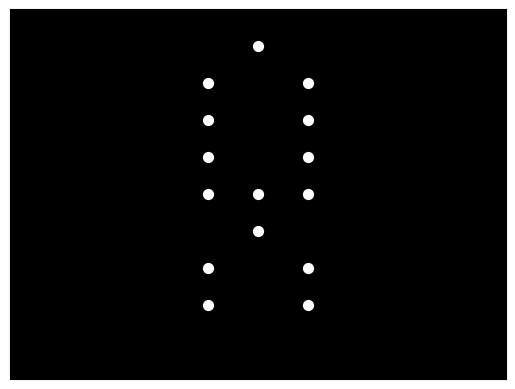

The script that saved this image:

import numpy as np
import matplotlib.pyplot as plt
import matplotlib.animation as animation

# Define the point-light locations for the sad woman
point_lights = np.array([
    [0.5, 0.5],  # head
    [0.4, 0.6],  # left shoulder
    [0.6, 0.6],  # right shoulder
    [0.4, 0.7],  # left elbow
    [0.6, 0.7],  # right elbow
    [0.4, 0.8],  # left hand
    [0.6, 0.8],  # right hand
    [0.5, 0.4],  # torso
    [0.4, 0.5],  # left hip
    [0.6, 0.5],  # right hip
    [0.4, 0.3],  # left knee
    [0.6, 0.3],  # right knee
    [0.4, 0.2],  # left ankle
    [0.6, 0.2],  # right ankle
    [0.5, 0.9]   # weight
])

# Define the movement of each point-light for the lying down action
def animate(frame):
    animated_point_lights = point_lights.copy()
    
    # Move the head
    animated_point_lights[0, 1] = 0.5 + 0.1 * np.sin(frame / 10.0)
    
    # Move the shoulders
    animated_point_lights[1, 1] = 0.6 + 0.05 * np.sin(frame / 10.0)
    animated_point_lights[2, 1] = 0.6 - 0.05 * np.sin(frame / 10.0)
    
    # Move the elbows
    animated_point_lights[3, 1] = 0.7 + 0.05 * np.sin(frame / 10.0)
    animated_point_lights[4, 1] = 0.7 - 0.05 * np.sin(frame / 10.0)
    
    # Move the hands
    animated_point_lights[5, 1] = 0.8 + 0.05 * np.sin(frame / 10.0)
    animated_point_lights[6, 1] = 0.8 - 0.05 * np.sin(frame / 10.0)
    
    # Move the torso
    animated_point_lights[7, 1] = 0.4 + 0.05 * np.sin(frame / 10.0)
    
    # Move the hips
    animated_point_lights[8, 1] = 0.5 + 0.05 * np.sin(frame / 10.0)
    animated_point_lights[9, 1] = 0.5 - 0.05 * np.sin(frame / 10.0)
    
    # Move the knees
    animated_point_lights[10, 1] = 0.3 + 0.05 * np.sin(frame / 10.0)
    animated_point_lights[11, 1] = 0.3 - 0.05 * np.sin(frame / 10.0)
    
    # Move the ankles
    animated_point_lights[12, 1] = 0.2 + 0.05 * np.sin(frame / 10.0)
    animated_point_lights[13, 1] = 0.2 - 0.05 * np.sin(frame / 10.0)
    
    # Move the weight
    animated_point_lights[14, 1] = 0.9 + 0.05 * np.sin(frame / 10.0)
    
    return animated_point_lights

# Create a new figure
fig, ax = plt.subplots()

# Initialize the plot
point_light_plots = ax.scatter(point_lights[:, 0], point_lights[:, 1], s=50, c='w')

# Set the plot limits
ax.set_xlim(0, 1)
ax.set_ylim(0, 1)

# Set the background color to black
ax.set_facecolor('k')

# Remove the axis ticks
ax.set_xticks([])
ax.set_yticks([])

# Define the animation function
def animate_point_lights(frame):
    animated_point_lights = animate(frame)
    point_light_plots.set_offsets(animated_point_lights)
    return point_light_plots,

# Create the animation
ani = animation.FuncAnimation(fig, animate_point_lights, frames=range(100), blit=True, interval=50)

plt.show()
